Dataset: dataset (GitHub, arifnurrhmnn/Dataset-Motif-Batik). Classes: kawung, megamendung, parang, sidomukti, truntum.

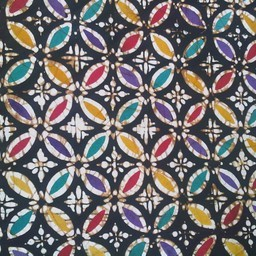
Label: kawung

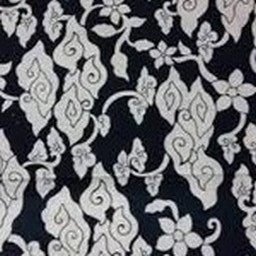
Label: megamendung

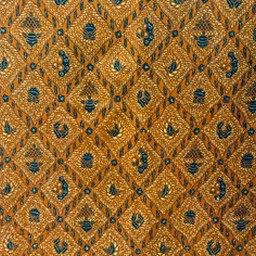
Label: sidomukti

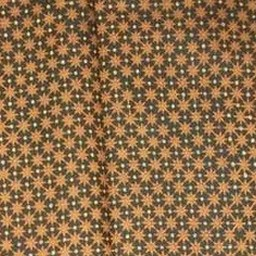
Label: truntum

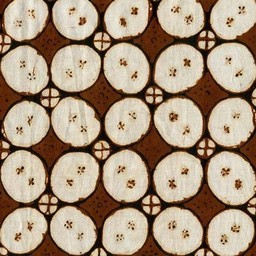
Label: kawung

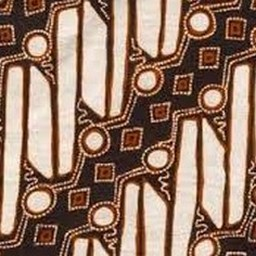
Label: parang
